Photos from the image-classification dataset "images" in the GitHub repository JunmyeongPark/yolo26_kant. Its 5 classes are: knob, sign green, sign off, sign red, sign yellow.

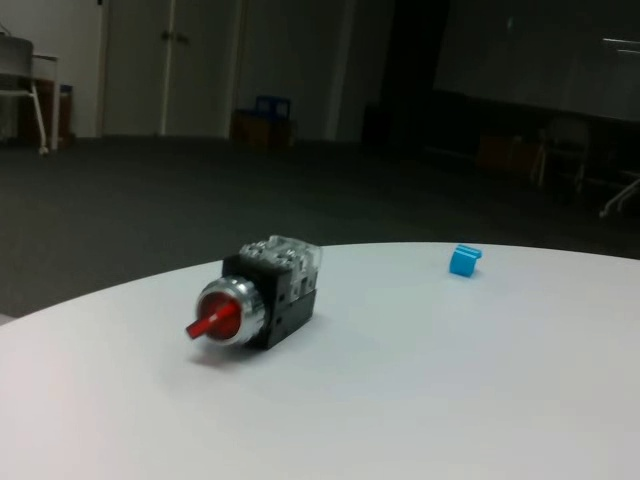
Label: knob

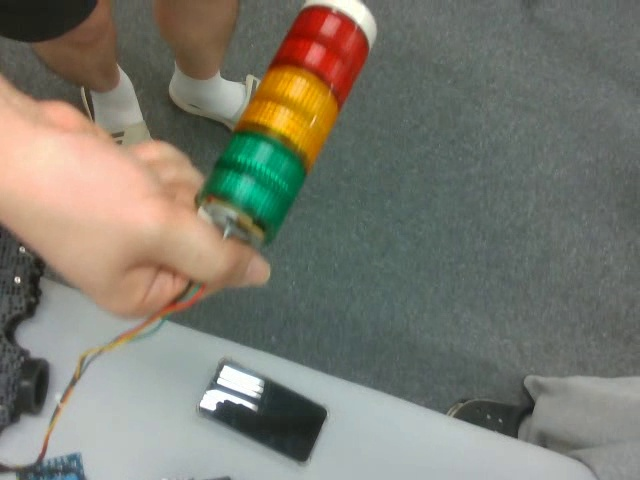
Label: sign off

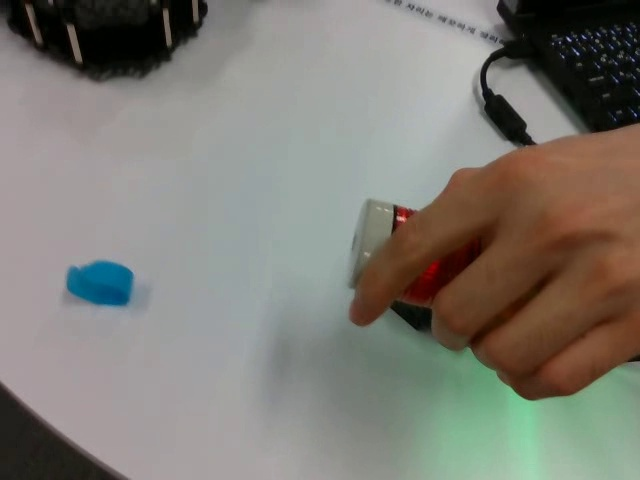
Label: knob

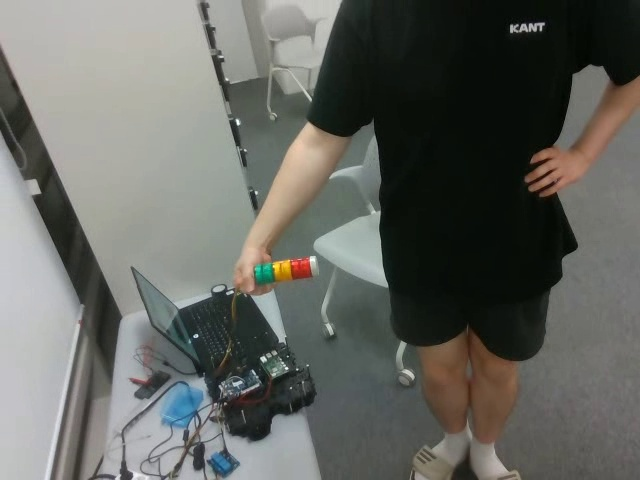
Label: sign off

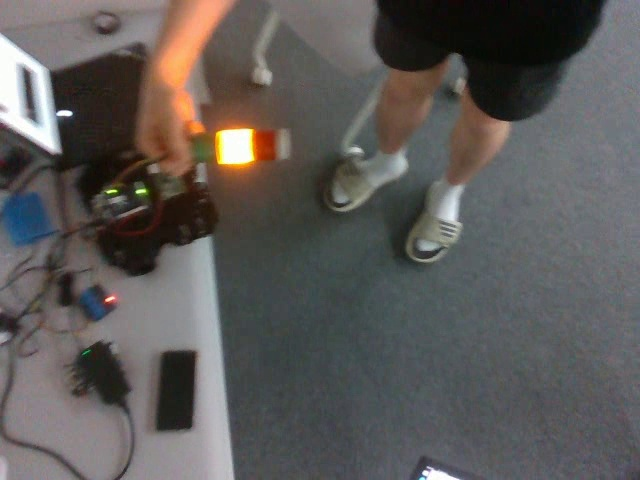
Label: sign yellow

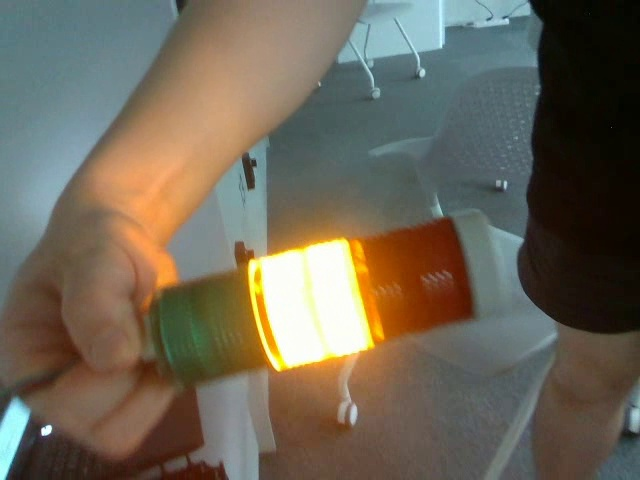
Label: sign yellow
